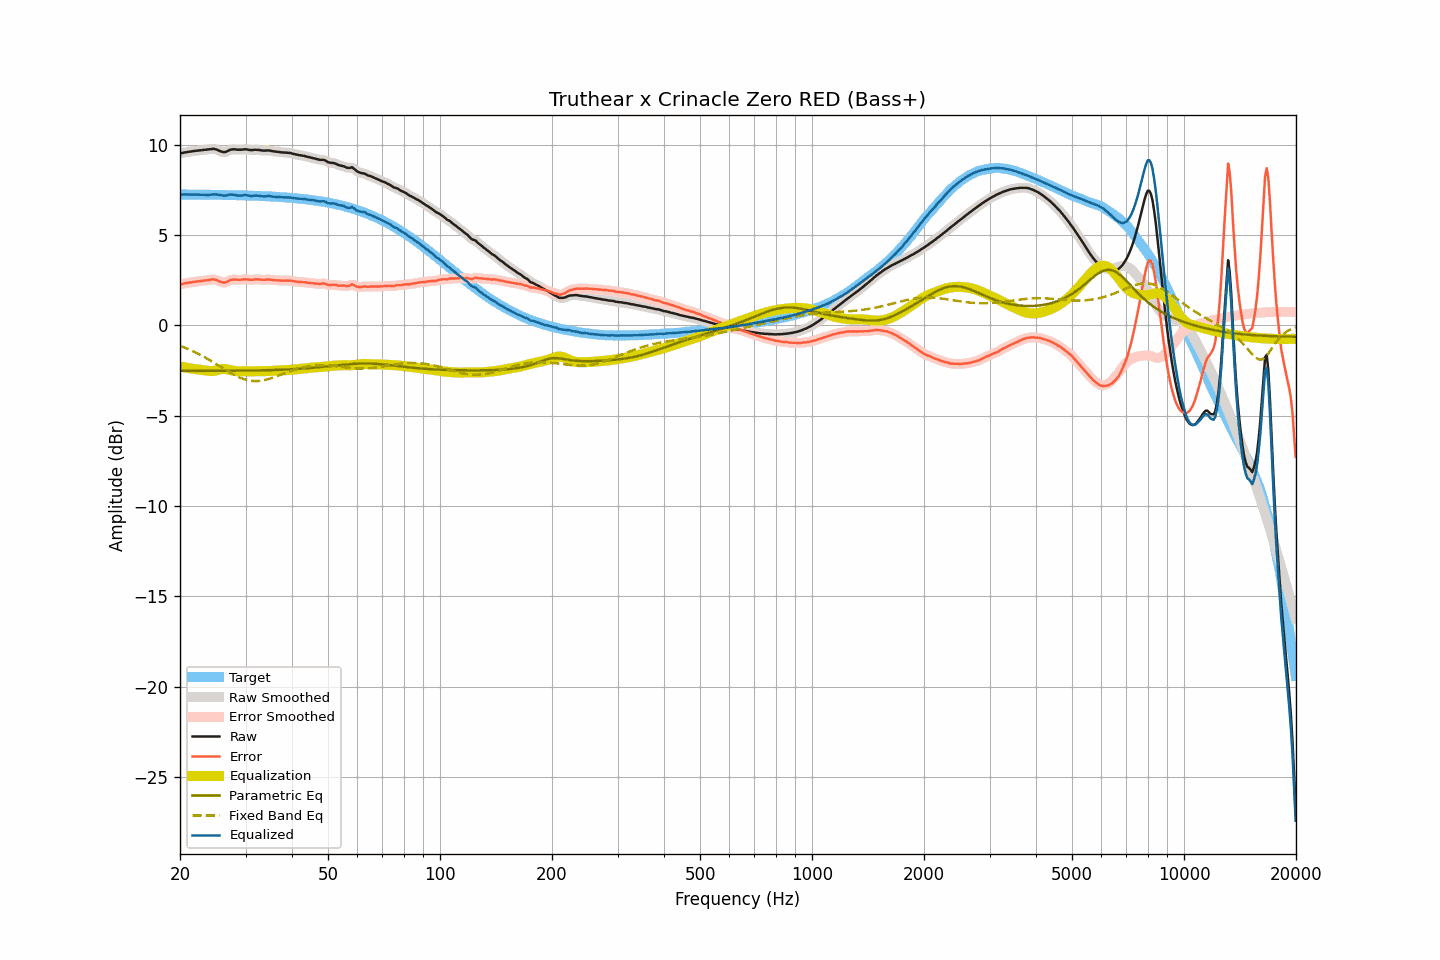

The file beside this chart, header and first rows:
frequency, raw, smoothed, error, error_smoothed, equalization, parametric_eq, fixed_band_eq, equalized_raw, equalized_smoothed, target
20.00, 9.53, 9.53, 2.28, 2.28, -2.28, -2.52, -1.13, 7.25, 7.25, 7.25
20.20, 9.54, 9.54, 2.29, 2.29, -2.29, -2.52, -1.17, 7.25, 7.25, 7.25
20.40, 9.56, 9.56, 2.31, 2.31, -2.31, -2.52, -1.20, 7.25, 7.25, 7.25
20.61, 9.58, 9.58, 2.33, 2.33, -2.33, -2.52, -1.23, 7.25, 7.25, 7.25
20.81, 9.59, 9.59, 2.34, 2.35, -2.34, -2.52, -1.27, 7.25, 7.25, 7.25
21.02, 9.61, 9.61, 2.36, 2.36, -2.36, -2.52, -1.31, 7.25, 7.25, 7.25
21.23, 9.62, 9.62, 2.37, 2.37, -2.37, -2.52, -1.35, 7.25, 7.25, 7.25
21.44, 9.63, 9.63, 2.38, 2.39, -2.39, -2.52, -1.39, 7.24, 7.25, 7.25
21.66, 9.65, 9.65, 2.40, 2.40, -2.40, -2.52, -1.43, 7.25, 7.25, 7.25
21.87, 9.66, 9.66, 2.42, 2.41, -2.41, -2.52, -1.47, 7.25, 7.25, 7.25
22.09, 9.67, 9.67, 2.43, 2.43, -2.43, -2.52, -1.51, 7.25, 7.25, 7.24
22.31, 9.68, 9.68, 2.44, 2.44, -2.44, -2.52, -1.56, 7.24, 7.24, 7.24
22.54, 9.69, 9.69, 2.45, 2.45, -2.45, -2.52, -1.60, 7.24, 7.24, 7.24
22.76, 9.70, 9.70, 2.46, 2.46, -2.46, -2.52, -1.65, 7.24, 7.24, 7.24
22.99, 9.71, 9.71, 2.47, 2.47, -2.47, -2.52, -1.70, 7.24, 7.24, 7.24
23.22, 9.72, 9.72, 2.48, 2.48, -2.48, -2.52, -1.75, 7.24, 7.24, 7.24
23.45, 9.73, 9.73, 2.49, 2.49, -2.50, -2.52, -1.80, 7.23, 7.23, 7.24
23.69, 9.74, 9.74, 2.50, 2.50, -2.51, -2.52, -1.85, 7.23, 7.23, 7.24
23.92, 9.75, 9.76, 2.51, 2.52, -2.52, -2.52, -1.90, 7.23, 7.23, 7.24
24.16, 9.77, 9.77, 2.54, 2.53, -2.53, -2.52, -1.95, 7.24, 7.24, 7.24
24.40, 9.78, 9.78, 2.55, 2.55, -2.53, -2.52, -2.00, 7.25, 7.25, 7.23
24.65, 9.78, 9.78, 2.55, 2.54, -2.52, -2.52, -2.06, 7.26, 7.26, 7.23
24.89, 9.76, 9.76, 2.53, 2.53, -2.50, -2.52, -2.11, 7.26, 7.26, 7.23
25.14, 9.73, 9.73, 2.50, 2.50, -2.48, -2.52, -2.17, 7.25, 7.25, 7.23
25.39, 9.69, 9.69, 2.46, 2.46, -2.46, -2.51, -2.22, 7.23, 7.23, 7.23
25.65, 9.65, 9.65, 2.42, 2.42, -2.43, -2.51, -2.28, 7.22, 7.22, 7.23
25.91, 9.62, 9.62, 2.40, 2.39, -2.42, -2.51, -2.34, 7.20, 7.20, 7.23
26.16, 9.60, 9.60, 2.38, 2.38, -2.41, -2.51, -2.39, 7.19, 7.19, 7.22
26.43, 9.60, 9.61, 2.38, 2.38, -2.42, -2.51, -2.45, 7.18, 7.19, 7.22
26.69, 9.63, 9.63, 2.41, 2.41, -2.43, -2.51, -2.50, 7.20, 7.20, 7.22
26.96, 9.67, 9.67, 2.45, 2.45, -2.45, -2.51, -2.55, 7.22, 7.22, 7.22
27.23, 9.72, 9.71, 2.50, 2.49, -2.47, -2.51, -2.61, 7.25, 7.24, 7.22
27.50, 9.74, 9.74, 2.52, 2.52, -2.49, -2.51, -2.66, 7.25, 7.25, 7.22
27.77, 9.75, 9.75, 2.54, 2.54, -2.51, -2.51, -2.71, 7.24, 7.24, 7.21
28.05, 9.75, 9.75, 2.54, 2.54, -2.53, -2.51, -2.76, 7.22, 7.22, 7.21
28.33, 9.74, 9.74, 2.53, 2.53, -2.54, -2.51, -2.80, 7.20, 7.20, 7.21
28.62, 9.73, 9.73, 2.52, 2.53, -2.54, -2.51, -2.84, 7.19, 7.19, 7.21
28.90, 9.73, 9.73, 2.53, 2.52, -2.54, -2.51, -2.88, 7.19, 7.19, 7.21
29.19, 9.73, 9.73, 2.53, 2.53, -2.54, -2.51, -2.92, 7.19, 7.19, 7.20
29.48, 9.74, 9.74, 2.54, 2.54, -2.54, -2.51, -2.95, 7.20, 7.20, 7.20
29.78, 9.75, 9.75, 2.55, 2.55, -2.54, -2.50, -2.98, 7.21, 7.21, 7.20
30.08, 9.75, 9.75, 2.56, 2.55, -2.54, -2.50, -3.01, 7.21, 7.21, 7.20
30.38, 9.74, 9.74, 2.55, 2.55, -2.54, -2.50, -3.03, 7.20, 7.20, 7.19
30.68, 9.72, 9.72, 2.53, 2.53, -2.54, -2.50, -3.05, 7.18, 7.18, 7.19
30.99, 9.71, 9.71, 2.52, 2.53, -2.54, -2.50, -3.07, 7.17, 7.17, 7.19
31.30, 9.71, 9.71, 2.53, 2.53, -2.54, -2.50, -3.07, 7.17, 7.17, 7.18
31.61, 9.72, 9.72, 2.54, 2.54, -2.54, -2.50, -3.08, 7.18, 7.18, 7.18
31.93, 9.73, 9.73, 2.55, 2.55, -2.54, -2.50, -3.08, 7.19, 7.19, 7.18
32.24, 9.72, 9.72, 2.55, 2.55, -2.54, -2.49, -3.08, 7.18, 7.19, 7.17
32.57, 9.72, 9.72, 2.55, 2.55, -2.54, -2.49, -3.08, 7.18, 7.18, 7.17
32.89, 9.70, 9.70, 2.53, 2.54, -2.54, -2.49, -3.07, 7.16, 7.16, 7.17
33.22, 9.69, 9.69, 2.53, 2.53, -2.54, -2.49, -3.05, 7.15, 7.15, 7.16
33.55, 9.68, 9.68, 2.52, 2.52, -2.54, -2.49, -3.04, 7.14, 7.15, 7.16
33.89, 9.68, 9.68, 2.53, 2.53, -2.54, -2.48, -3.02, 7.15, 7.15, 7.16
34.23, 9.69, 9.69, 2.54, 2.54, -2.53, -2.48, -3.00, 7.16, 7.16, 7.15
34.57, 9.69, 9.69, 2.54, 2.54, -2.53, -2.48, -2.97, 7.16, 7.16, 7.15
34.92, 9.68, 9.68, 2.54, 2.54, -2.53, -2.48, -2.95, 7.16, 7.15, 7.14
35.27, 9.66, 9.66, 2.52, 2.52, -2.52, -2.47, -2.92, 7.14, 7.14, 7.14
35.62, 9.64, 9.64, 2.51, 2.51, -2.52, -2.47, -2.89, 7.12, 7.13, 7.13
35.97, 9.63, 9.63, 2.50, 2.50, -2.51, -2.47, -2.86, 7.12, 7.12, 7.13
... 635 more rows
